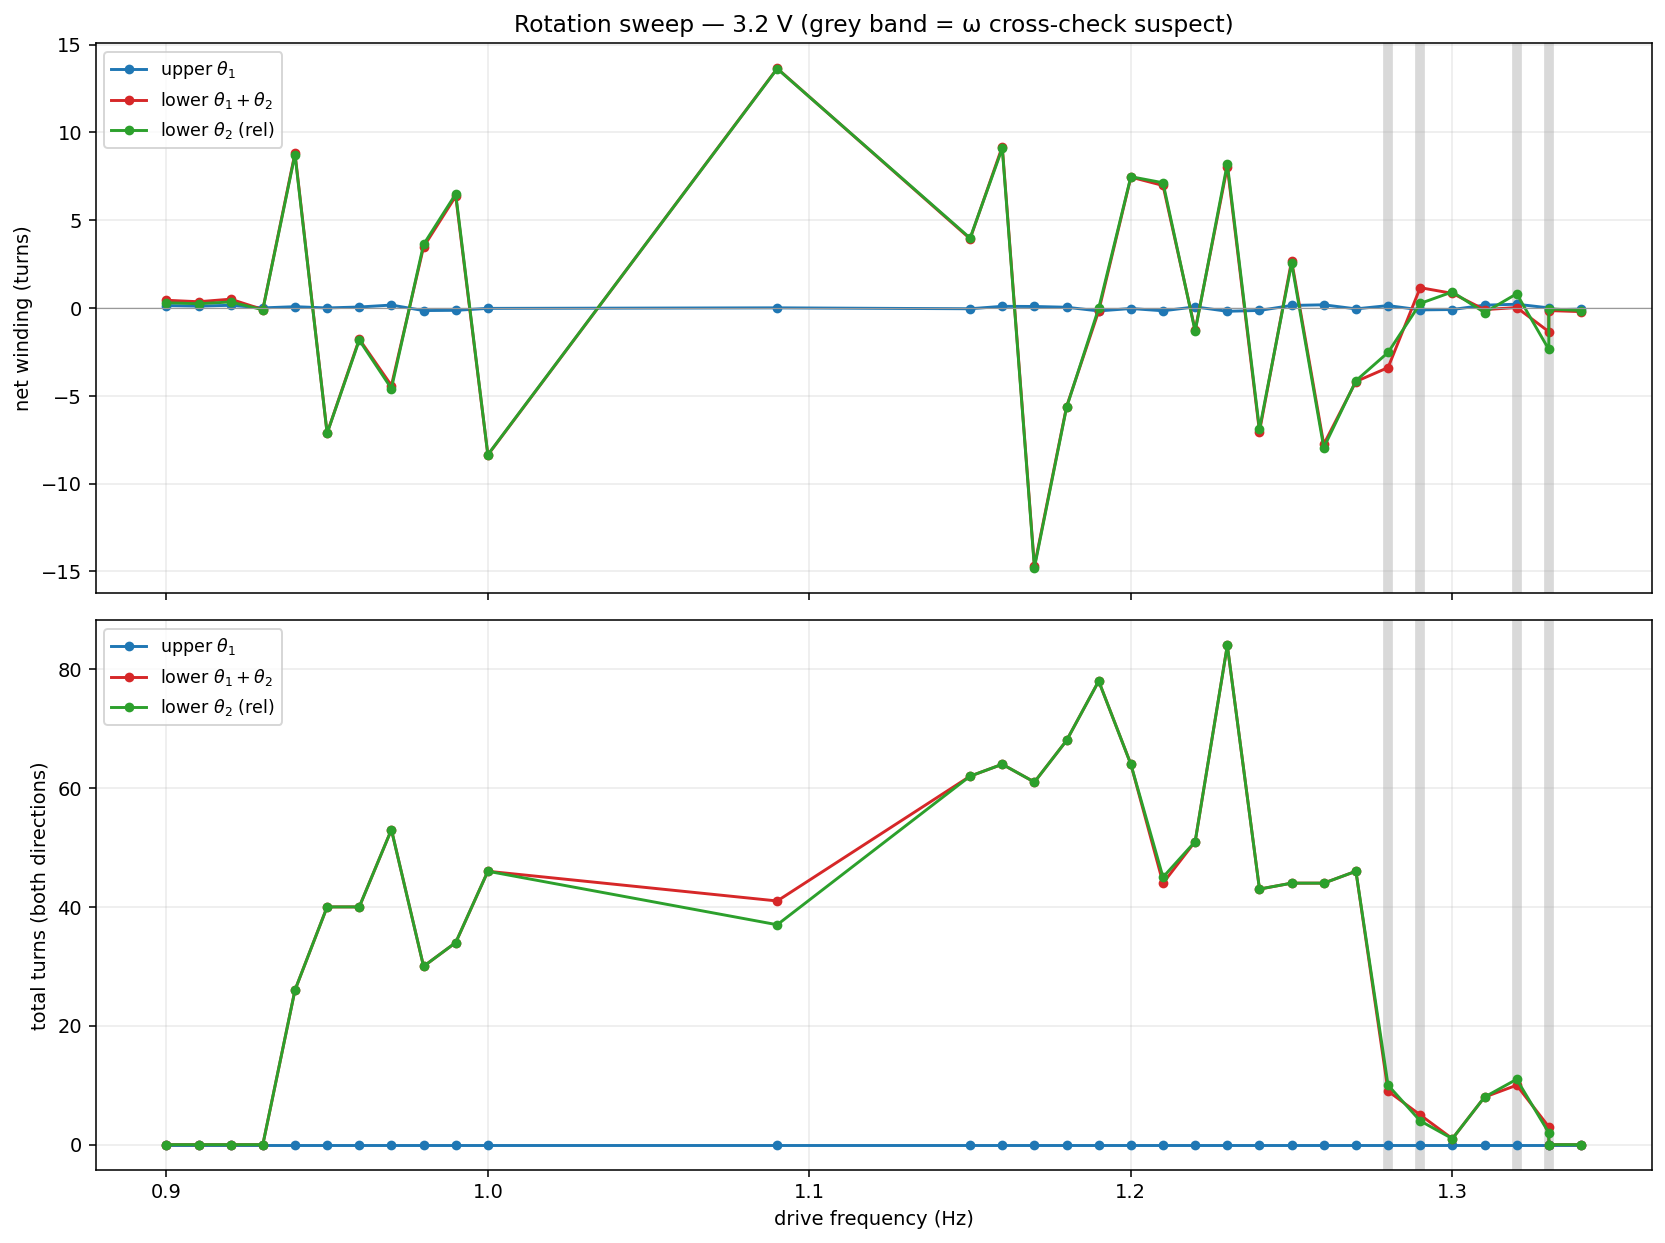

Data behind this chart, as committed beside it:
stem, f_drive_hz, v_drill_v, arm, net_turns, total_turns, turns_pos, turns_neg, net_angle_deg, peak_abs_angle_deg, path_turns, omega_net_turns, cross_check_diff_turns, suspect
3.2V_0.9Hz, 0.9, 3.2, upper, 0.1433, 0, 0, 0, 51.58, 137.8, 68.77, 0.1435, 0.0002, 0
3.2V_0.9Hz, 0.9, 3.2, lower_abs, 0.4451, 0, 0, 0, 160.2, 329, 238.5, 0.4414, 0.0038, 0
3.2V_0.9Hz, 0.9, 3.2, lower_rel, 0.3019, 0, 0, 0, 108.7, 273.8, 201.2, 0.2979, 0.0040, 0
3.2V_0.91Hz, 0.91, 3.2, upper, 0.1127, 0, 0, 0, 40.58, 94.08, 53.03, 0.1127, 0.0000, 0
3.2V_0.91Hz, 0.91, 3.2, lower_abs, 0.3612, 0, 0, 0, 130, 206.1, 129.8, 0.3607, 0.0004, 0
3.2V_0.91Hz, 0.91, 3.2, lower_rel, 0.2485, 0, 0, 0, 89.45, 143.6, 89.73, 0.2481, 0.0004, 0
3.2V_0.92Hz, 0.92, 3.2, upper, 0.1583, 0, 0, 0, 56.98, 93.71, 50.6, 0.1581, 0.0001, 0
3.2V_0.92Hz, 0.92, 3.2, lower_abs, 0.5067, 0, 0, 0, 182.4, 253.5, 125.1, 0.5065, 0.0002, 0
3.2V_0.92Hz, 0.92, 3.2, lower_rel, 0.3485, 0, 0, 0, 125.5, 182.1, 86.31, 0.3484, 0.0001, 0
3.2V_0.93Hz, 0.93, 3.2, upper, 0.0099, 0, 0, 0, 3.57, 87.68, 45.76, 0.0095, 0.0004, 0
3.2V_0.93Hz, 0.93, 3.2, lower_abs, -0.0847, 0, 0, 0, -30.48, 216, 118.6, -0.0845, 0.0002, 0
3.2V_0.93Hz, 0.93, 3.2, lower_rel, -0.0946, 0, 0, 0, -34.06, 150.9, 81.56, -0.0940, 0.0006, 0
3.2V_0.94Hz, 0.94, 3.2, upper, 0.0799, 0, 0, 0, 28.78, 103.5, 53.95, 0.0799, 0.0000, 0
3.2V_0.94Hz, 0.94, 3.2, lower_abs, 8.824, 26, 17, 9, 3176, 3176, 148.3, 8.826, 0.0025, 0
3.2V_0.94Hz, 0.94, 3.2, lower_rel, 8.744, 26, 17, 9, 3148, 3148, 113.5, 8.746, 0.0025, 0
3.2V_0.95Hz, 0.95, 3.2, upper, 0.0075, 0, 0, 0, 2.71, 107.8, 56.88, 0.0072, 0.0003, 0
3.2V_0.95Hz, 0.95, 3.2, lower_abs, -7.121, 40, 16, 24, -2563, 3108, 150.2, -7.122, 0.0009, 0
3.2V_0.95Hz, 0.95, 3.2, lower_rel, -7.128, 40, 16, 24, -2566, 3060, 120, -7.129, 0.0006, 0
3.2V_0.96Hz, 0.96, 3.2, upper, 0.0616, 0, 0, 0, 22.19, 110.4, 51.13, 0.0622, 0.0006, 0
3.2V_0.96Hz, 0.96, 3.2, lower_abs, -1.766, 40, 19, 21, -635.6, 1658, 132.6, -1.767, 0.0014, 0
3.2V_0.96Hz, 0.96, 3.2, lower_rel, -1.827, 40, 19, 21, -657.8, 1602, 107, -1.829, 0.0019, 0
3.2V_0.97Hz, 0.97, 3.2, upper, 0.1719, 0, 0, 0, 61.88, 106.5, 66.98, 0.1717, 0.0002, 0
3.2V_0.97Hz, 0.97, 3.2, lower_abs, -4.41, 53, 24, 29, -1588, 2383, 177.2, -4.411, 0.0011, 0
3.2V_0.97Hz, 0.97, 3.2, lower_rel, -4.582, 53, 24, 29, -1649, 2329, 144.1, -4.583, 0.0009, 0
3.2V_0.98Hz, 0.98, 3.2, upper, -0.1409, 0, 0, 0, -50.73, 95.78, 47.43, -0.1408, 0.0001, 0
3.2V_0.98Hz, 0.98, 3.2, lower_abs, 3.482, 30, 17, 13, 1254, 2037, 123.8, 3.483, 0.0011, 0
3.2V_0.98Hz, 0.98, 3.2, lower_rel, 3.623, 30, 17, 13, 1304, 1984, 100.9, 3.624, 0.0010, 0
3.2V_0.99Hz, 0.99, 3.2, upper, -0.1277, 0, 0, 0, -45.96, 105, 47.25, -0.1276, 0.0001, 0
3.2V_0.99Hz, 0.99, 3.2, lower_abs, 6.371, 34, 20, 14, 2294, 4557, 114.1, 6.373, 0.0015, 0
3.2V_0.99Hz, 0.99, 3.2, lower_rel, 6.499, 34, 20, 14, 2340, 4502, 96.54, 6.5, 0.0014, 0
3.2V_1.00Hz, 1, 3.2, upper, -0.0167, 0, 0, 0, -6.03, 100.9, 52.88, -0.0166, 0.0001, 0
3.2V_1.00Hz, 1, 3.2, lower_abs, -8.365, 46, 19, 27, -3011, 3078, 140.7, -8.366, 0.0011, 0
3.2V_1.00Hz, 1, 3.2, lower_rel, -8.348, 46, 19, 27, -3005, 3030, 114.5, -8.349, 0.0012, 0
3.2V_1.09Hz, 1.09, 3.2, upper, 0.0135, 0, 0, 0, 4.84, 137.7, 36.66, 0.0135, 0.0001, 0
3.2V_1.09Hz, 1.09, 3.2, lower_abs, 13.65, 41, 27, 14, 4913, 4913, 89.69, 13.65, 0.0025, 0
3.2V_1.09Hz, 1.09, 3.2, lower_rel, 13.63, 37, 25, 12, 4908, 4914, 80.37, 13.64, 0.0024, 0
3.2V_1.15Hz, 1.15, 3.2, upper, -0.0390, 0, 0, 0, -14.04, 94.35, 77.9, -0.0388, 0.0002, 0
3.2V_1.15Hz, 1.15, 3.2, lower_abs, 3.946, 62, 33, 29, 1420, 4502, 143.2, 3.946, 0.0006, 0
3.2V_1.15Hz, 1.15, 3.2, lower_rel, 3.985, 62, 33, 29, 1434, 4476, 135.2, 3.985, 0.0004, 0
3.2V_1.16Hz, 1.16, 3.2, upper, 0.0998, 0, 0, 0, 35.94, 93.87, 81.83, 0.0998, 0.0001, 0
3.2V_1.16Hz, 1.16, 3.2, lower_abs, 9.197, 64, 37, 27, 3311, 7708, 143.5, 9.199, 0.0018, 0
3.2V_1.16Hz, 1.16, 3.2, lower_rel, 9.097, 64, 37, 27, 3275, 7696, 132.8, 9.099, 0.0019, 0
3.2V_1.17Hz, 1.17, 3.2, upper, 0.0912, 0, 0, 0, 32.82, 89.09, 88.06, 0.0913, 0.0001, 0
3.2V_1.17Hz, 1.17, 3.2, lower_abs, -14.69, 61, 23, 38, -5289, 6297, 146.6, -14.69, 0.0029, 0
3.2V_1.17Hz, 1.17, 3.2, lower_rel, -14.78, 61, 23, 38, -5322, 6254, 137.6, -14.79, 0.0030, 0
3.2V_1.18Hz, 1.18, 3.2, upper, 0.0471, 0, 0, 0, 16.97, 91.14, 111, 0.0469, 0.0002, 0
3.2V_1.18Hz, 1.18, 3.2, lower_abs, -5.61, 68, 31, 37, -2020, 3400, 183.2, -5.612, 0.0019, 0
3.2V_1.18Hz, 1.18, 3.2, lower_rel, -5.657, 68, 31, 37, -2037, 3361, 176.4, -5.659, 0.0017, 0
3.2V_1.19Hz, 1.19, 3.2, upper, -0.1623, 0, 0, 0, -58.44, 88.85, 108.5, -0.1622, 0.0001, 0
3.2V_1.19Hz, 1.19, 3.2, lower_abs, -0.1640, 78, 39, 39, -59.05, 3412, 189.4, -0.1631, 0.0009, 0
3.2V_1.19Hz, 1.19, 3.2, lower_rel, -0.0017, 78, 39, 39, -0.60, 3374, 179.4, -0.0009, 0.0008, 0
3.2V_1.20Hz, 1.2, 3.2, upper, -0.0240, 0, 0, 0, -8.62, 84.91, 72.07, -0.0239, 0.0001, 0
3.2V_1.20Hz, 1.2, 3.2, lower_abs, 7.458, 64, 36, 28, 2685, 4514, 135, 7.46, 0.0019, 0
3.2V_1.20Hz, 1.2, 3.2, lower_rel, 7.482, 64, 36, 28, 2693, 4480, 123.9, 7.484, 0.0018, 0
3.2V_1.21Hz, 1.21, 3.2, upper, -0.1547, 0, 0, 0, -55.67, 82.09, 83.09, -0.1537, 0.0009, 0
3.2V_1.21Hz, 1.21, 3.2, lower_abs, 6.981, 44, 25, 19, 2513, 3733, 138, 6.983, 0.0014, 0
3.2V_1.21Hz, 1.21, 3.2, lower_rel, 7.136, 45, 26, 19, 2569, 3701, 137.5, 7.137, 0.0005, 0
3.2V_1.22Hz, 1.22, 3.2, upper, 0.0683, 0, 0, 0, 24.59, 79.82, 93.47, 0.0683, 0.0000, 0
3.2V_1.22Hz, 1.22, 3.2, lower_abs, -1.258, 51, 25, 26, -452.8, 1970, 158.9, -1.258, 0.0002, 0
3.2V_1.22Hz, 1.22, 3.2, lower_rel, -1.326, 51, 25, 26, -477.4, 1951, 155.1, -1.326, 0.0001, 0
... 39 more rows
